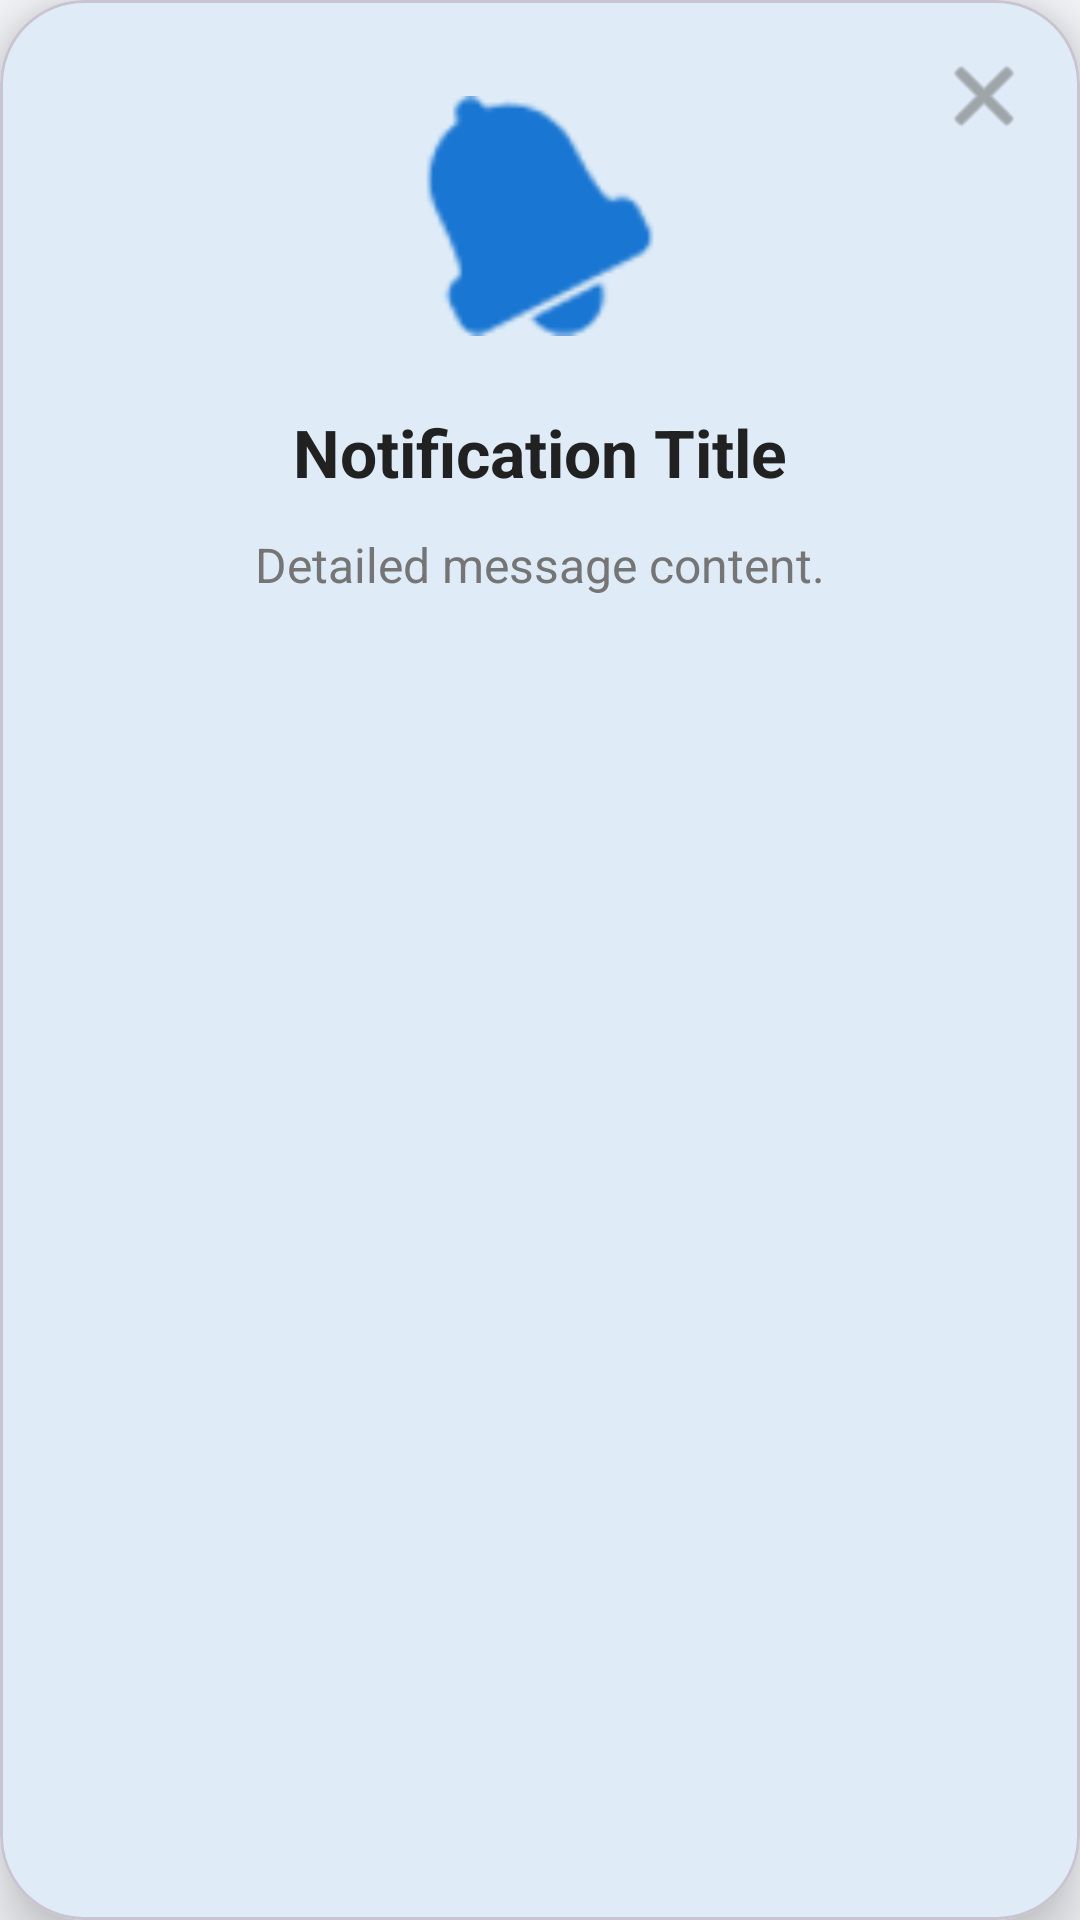

The Android layout XML behind this screen, and the referenced resources:
<!-- AndroidManifest.xml: application theme Theme.Demoapp -->
<!-- res/layout/dialog_notification_msg_card.xml -->
<?xml version="1.0" encoding="utf-8"?>
<com.google.android.material.card.MaterialCardView xmlns:android="http://schemas.android.com/apk/res/android"
    xmlns:app="http://schemas.android.com/apk/res-auto"
    android:layout_width="match_parent"
    android:layout_height="wrap_content"
    android:layout_margin="24dp"
    app:cardCornerRadius="28dp"
    app:cardElevation="12dp"
    app:cardBackgroundColor="?attr/colorSurface">

    <RelativeLayout
        android:layout_width="match_parent"
        android:layout_height="wrap_content">

        <LinearLayout
            android:layout_width="match_parent"
            android:layout_height="wrap_content"
            android:orientation="vertical"
            android:gravity="center_horizontal"
            android:padding="32dp">

            <ImageView
                android:id="@+id/notifIcon"
                android:layout_width="80dp"
                android:layout_height="80dp"
                android:layout_marginBottom="24dp"
                android:src="@android:drawable/ic_popup_reminder"
                app:tint="?attr/colorPrimary" />

            <TextView
                android:id="@+id/notifDialogTitle"
                android:layout_width="match_parent"
                android:layout_height="wrap_content"
                android:text="Notification Title"
                android:textAlignment="center"
                android:textColor="?attr/colorOnSurface"
                android:textSize="22sp"
                android:textStyle="bold"
                android:layout_marginBottom="12dp" />

            <TextView
                android:id="@+id/notifDialogMessage"
                android:layout_width="match_parent"
                android:layout_height="wrap_content"
                android:text="Detailed message content."
                android:textAlignment="center"
                android:textColor="?attr/colorOnSurfaceVariant"
                android:textSize="16sp"
                android:lineSpacingExtra="6dp" />

        </LinearLayout>

        <ImageButton
            android:id="@+id/btnNotifClose"
            android:layout_width="48dp"
            android:layout_height="48dp"
            android:layout_alignParentEnd="true"
            android:layout_alignParentTop="true"
            android:layout_marginTop="8dp"
            android:layout_marginEnd="8dp"
            android:background="?attr/selectableItemBackgroundBorderless"
            android:contentDescription="Close"
            android:src="@android:drawable/ic_menu_close_clear_cancel"
            app:tint="?attr/colorOnSurfaceVariant" />

    </RelativeLayout>
</com.google.android.material.card.MaterialCardView>
<!-- resources referenced by this layout -->
<resources>
  <style name="Theme.Demoapp" parent="Base.Theme.Demoapp" />
  <style name="Base.Theme.Demoapp" parent="Theme.Material3.Light.NoActionBar">
          <item name="colorPrimary">@color/blue_primary</item>
          <item name="colorOnPrimary">@color/white</item>
          <item name="android:windowBackground">@color/bg_light</item>
          <item name="colorSurface">@color/card_bg_light</item>
          <item name="colorOnSurface">@color/text_primary_light</item>
          <item name="colorSurfaceVariant">#F5F5F5</item>
          <item name="colorOnSurfaceVariant">@color/text_secondary_light</item>
          <item name="android:textColorPrimary">@color/text_primary_light</item>
          <item name="android:textColorSecondary">@color/text_secondary_light</item>
          <item name="android:colorControlHighlight">#20000000</item>
      </style>
  <color name="blue_primary">#1976D2</color>
  <color name="white">#FFFFFFFF</color>
  <color name="bg_light">#F5F7FA</color>
  <color name="card_bg_light">#FFFFFF</color>
  <color name="text_primary_light">#212121</color>
  <color name="text_secondary_light">#757575</color>
</resources>
